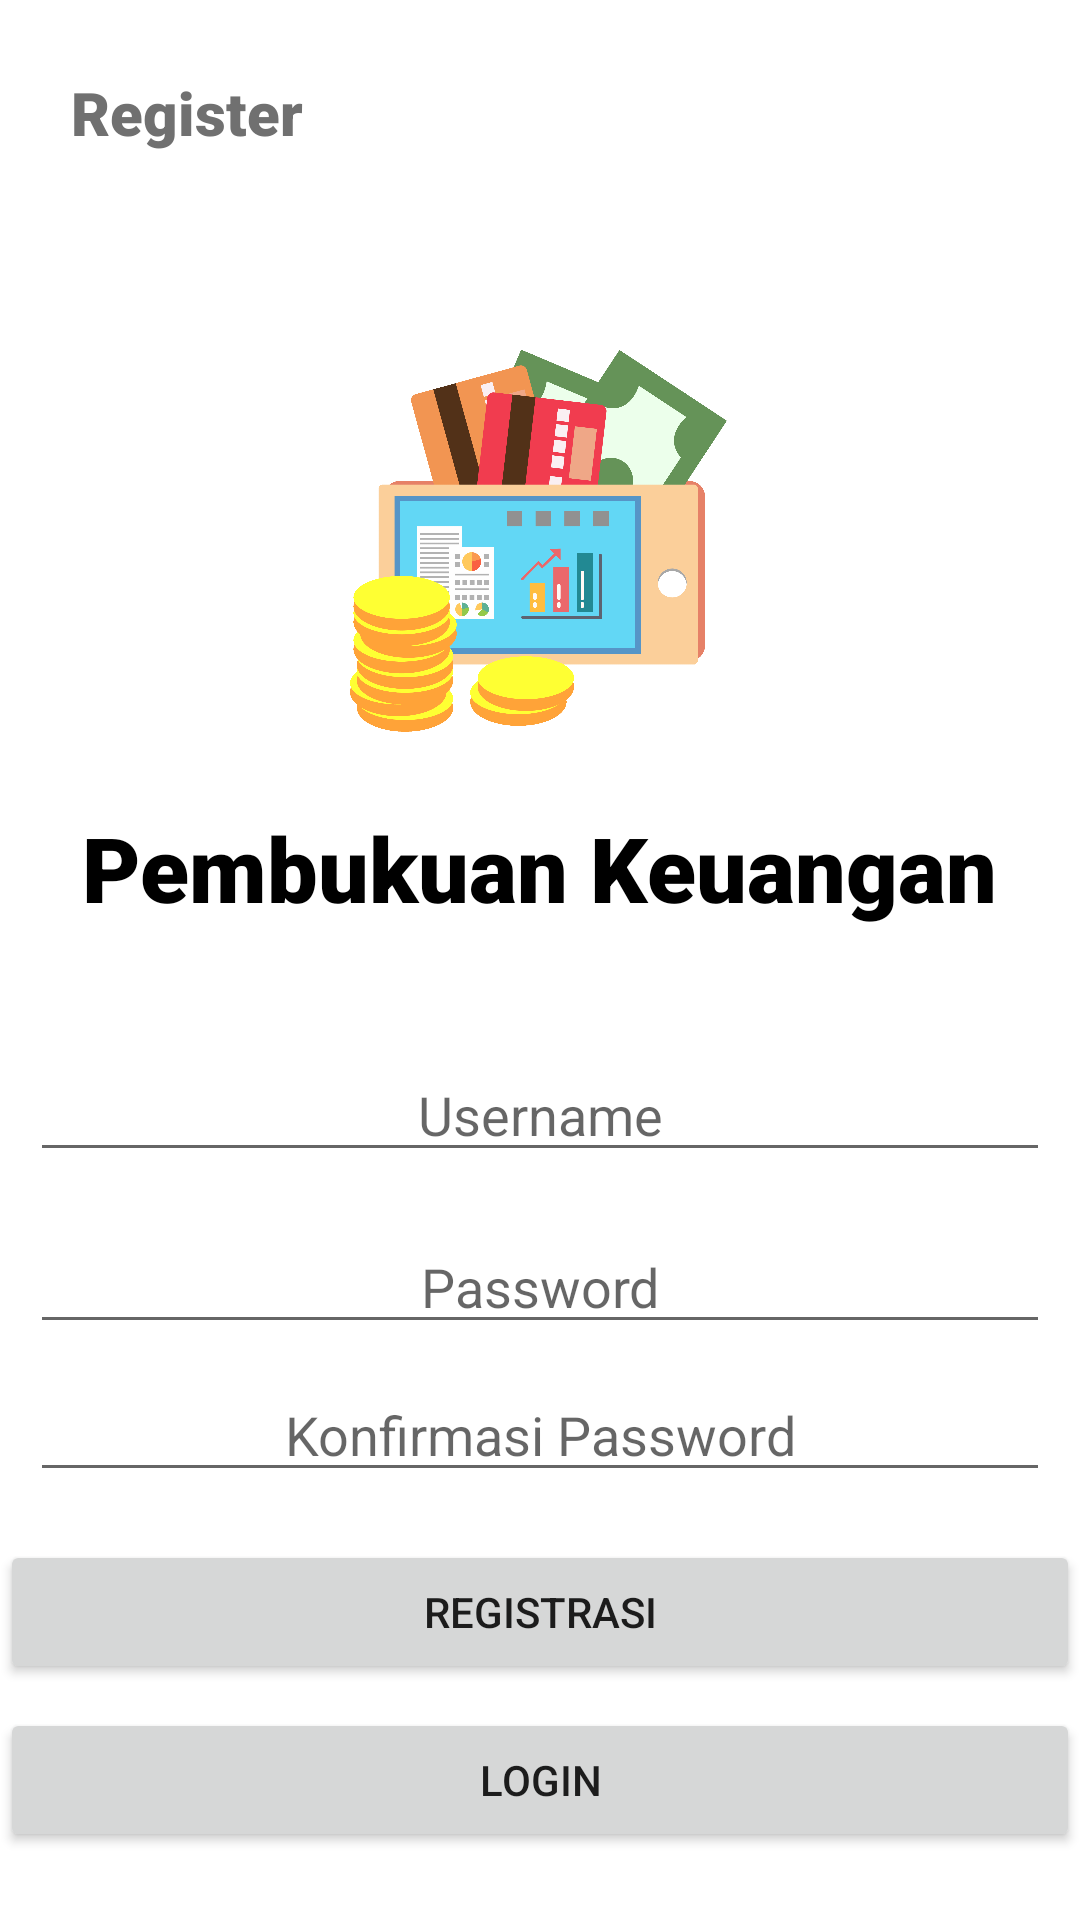

Android layout source for this screen:
<!-- AndroidManifest.xml: application theme Theme.LSP_Qorinda -->
<!-- res/layout/activity_registrasi.xml -->
<?xml version="1.0" encoding="utf-8"?>
<androidx.constraintlayout.widget.ConstraintLayout xmlns:android="http://schemas.android.com/apk/res/android"
    xmlns:app="http://schemas.android.com/apk/res-auto"
    xmlns:tools="http://schemas.android.com/tools"
    android:layout_width="match_parent"
    android:layout_margin="15dp"
    android:layout_height="match_parent"
    tools:context=".Registrasi">

    <ImageView
        android:id="@+id/imageCashFlow"
        android:layout_width="194dp"
        android:layout_height="138dp"
        android:layout_marginTop="60dp"
        android:src="@drawable/logoawal"
        app:layout_constraintEnd_toEndOf="parent"
        app:layout_constraintHorizontal_bias="0.498"
        app:layout_constraintStart_toStartOf="parent"
        app:layout_constraintTop_toBottomOf="@+id/judulRegister" />

    <TextView
        android:id="@+id/judulAplikasi"
        android:layout_width="wrap_content"
        android:layout_height="wrap_content"
        android:layout_marginTop="20dp"
        android:fontFamily="sans-serif-black"
        android:text="Pembukuan Keuangan"
        android:textColor="@color/black"
        android:textSize="30dp"
        app:layout_constraintLeft_toLeftOf="parent"
        app:layout_constraintRight_toRightOf="parent"
        app:layout_constraintTop_toBottomOf="@+id/imageCashFlow" />

    <TextView
        android:id="@+id/judulRegister"
        android:layout_width="wrap_content"
        android:layout_height="wrap_content"
        android:layout_marginTop="24dp"
        android:fontFamily="sans-serif-black"
        android:text="Register"
        android:textColor="#707070"
        android:textSize="20dp"
        app:layout_constraintEnd_toEndOf="parent"
        app:layout_constraintHorizontal_bias="0.084"
        app:layout_constraintStart_toStartOf="parent"
        app:layout_constraintTop_toTopOf="parent" />

    <EditText
        android:id="@+id/formUsernameRegistrasi"
        android:layout_width="match_parent"
        android:layout_height="wrap_content"
        android:layout_marginLeft="10dp"
        android:layout_marginTop="40dp"
        android:layout_marginRight="10dp"
        android:hint="Username"
        android:textAlignment="center"
        app:layout_constraintTop_toBottomOf="@+id/judulAplikasi"
        tools:layout_editor_absoluteX="0dp" />

    <EditText
        android:id="@+id/formPasswordRegistrasi"
        android:layout_width="match_parent"
        android:layout_height="wrap_content"
        android:layout_marginLeft="10dp"
        android:layout_marginTop="16dp"
        android:layout_marginRight="10dp"
        android:hint="Password"
        android:inputType="textPassword"
        android:textAlignment="center"
        app:layout_constraintHorizontal_bias="0.0"
        app:layout_constraintLeft_toLeftOf="parent"
        app:layout_constraintRight_toRightOf="parent"
        app:layout_constraintTop_toBottomOf="@+id/formUsernameRegistrasi" />

    <EditText
        android:id="@+id/formPasswordConfirmRegist"
        android:layout_width="match_parent"
        android:layout_height="wrap_content"
        android:layout_marginLeft="10dp"
        android:layout_marginTop="8dp"
        android:layout_marginRight="10dp"
        android:hint="Konfirmasi Password"
        android:inputType="textPassword"
        android:textAlignment="center"
        app:layout_constraintHorizontal_bias="0.0"
        app:layout_constraintLeft_toLeftOf="parent"
        app:layout_constraintRight_toRightOf="parent"
        app:layout_constraintTop_toBottomOf="@+id/formPasswordRegistrasi" />

    <Button
        android:id="@+id/btnLoginRegis"
        android:layout_width="match_parent"
        android:layout_height="wrap_content"
        android:layout_marginTop="8dp"
        android:text="Login"
        app:layout_constraintEnd_toEndOf="parent"
        app:layout_constraintStart_toStartOf="parent"
        app:layout_constraintTop_toBottomOf="@+id/btnRegisterRegis" />

    <Button
        android:id="@+id/btnRegisterRegis"
        android:layout_width="match_parent"
        android:layout_height="wrap_content"
        android:layout_marginTop="16dp"
        android:text="Registrasi"
        app:layout_constraintEnd_toEndOf="parent"
        app:layout_constraintStart_toStartOf="parent"
        app:layout_constraintTop_toBottomOf="@+id/formPasswordConfirmRegist" />

</androidx.constraintlayout.widget.ConstraintLayout>
<!-- resources referenced by this layout -->
<resources>
  <!-- drawable logoawal: png bitmap (drawable, 135680 bytes) -->
  <style name="Theme.LSP_Qorinda" parent="Theme.MaterialComponents.DayNight.DarkActionBar">
          
          <item name="colorPrimary">@color/purple_500</item>
          <item name="colorPrimaryVariant">@color/purple_700</item>
          <item name="colorOnPrimary">@color/white</item>
          
          <item name="colorSecondary">@color/teal_200</item>
          <item name="colorSecondaryVariant">@color/teal_700</item>
          <item name="colorOnSecondary">@color/black</item>
          
          <item name="android:statusBarColor" tools:targetApi="l">?attr/colorPrimaryVariant</item>
          
      </style>
  <!-- not gathered from this repository: default colours our renderer supplied (Android Studio template values) -->
  <color name="purple_500">#FF6200EE</color>
  <color name="purple_700">#FF3700B3</color>
  <color name="teal_200">#FF03DAC5</color>
  <color name="teal_700">#FF018786</color>
  <color name="black">#FF000000</color>
  <color name="white">#FFFFFFFF</color>
</resources>
